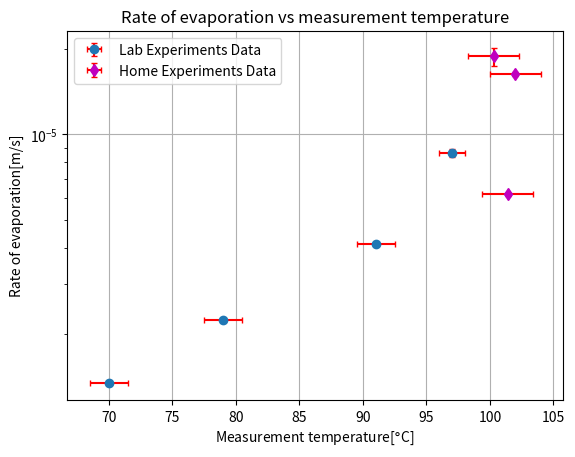

Generate this figure with matplotlib:
import matplotlib.pyplot as plt

if __name__ == '__main__':
    experiment_data = {'rate_of_evaporation': [1.35e-6, 2.24e-6, 4.13e-6, 8.63e-6],
                       'water_temp': [70, 79, 91, 97],
                       'roe_error': [1.16e-8, 2.03e-8, 4.56e-8, 2.79e-7],
                       'temp_error': [1.5] * 3 + [1]}
    home_experiment_data = {'rate_of_evaporation': [1.88e-5, 6.17e-6, 1.63e-5],
                            'water_temp': [100.3, 101.4, 102],
                            'roe_error': [1.36e-6, 6.2e-8, 2.28e-7],
                            'temp_error': [2] * 3}

    plt.errorbar(experiment_data['water_temp'], experiment_data['rate_of_evaporation'],
                 yerr=experiment_data['roe_error'], xerr=experiment_data['temp_error'], ecolor='r', capsize=2,
                 marker='o', linestyle='None', zorder=999, label='Lab Experiments Data')
    plt.errorbar(home_experiment_data['water_temp'], home_experiment_data['rate_of_evaporation'],
                 yerr=home_experiment_data['roe_error'], xerr=home_experiment_data['temp_error'],
                 ecolor='r', capsize=2, marker='d', c='m', linestyle='None', zorder=998,
                 label='Home Experiments Data')

    plt.semilogy()
    plt.grid(zorder=-1)
    plt.ylabel('Rate of evaporation[m/s]')
    plt.xlabel('Measurement temperature[$\degree$C]')
    plt.title('Rate of evaporation vs measurement temperature')
    plt.legend()
    plt.show()
